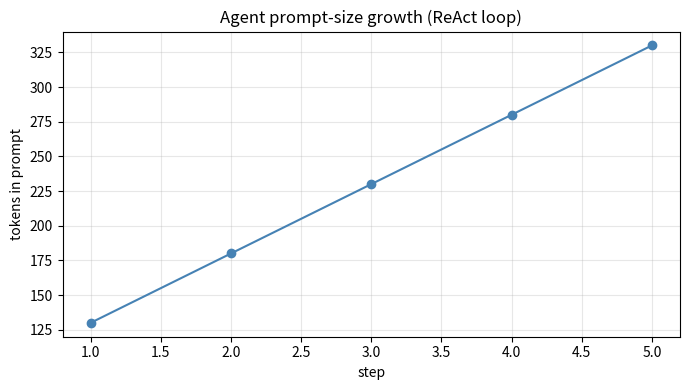

This chart was generated by the following Python code:
import re

# A mock LLM that, given a prompt, returns a "thought" and an "action".
class MockLLM:
    """Returns canned ReAct-formatted responses for demo purposes."""
    def __call__(self, prompt):
        if "search" in prompt.lower() and "Step 1" not in prompt:
            return ('Thought: I need to search for the population.\n'
                    'Action: search\n'
                    'Action Input: "population of France"\n')
        if "67 million" in prompt:
            return ('Thought: Now I need to multiply by 3.\n'
                    'Action: calculator\n'
                    'Action Input: 67 * 3\n')
        if "201" in prompt:
            return ('Thought: I have the answer.\n'
                    'Final Answer: The population of France times 3 is about 201 million.\n')
        return "Thought: I don't know what to do.\nFinal Answer: I cannot help."

# Mock tools: their "execution" is just a canned string.
def tool_search(query):
    return "France has a population of about 67 million people."

def tool_calculator(expression):
    try:
        return str(eval(expression))   # safe in this controlled demo
    except Exception as e:
        return f"error: {e}"

TOOLS = {"search": tool_search, "calculator": tool_calculator}

# The ReAct agent loop.
def react_agent(question, llm, max_steps=5):
    scratchpad = ""
    for step in range(max_steps):
        prompt = f"Question: {question}\n{scratchpad}\nStep {step+1}:"
        out = llm(prompt)
        # Parse the LLM output for an action or final answer.
        if "Final Answer:" in out:
            return out.split("Final Answer:")[1].strip(), step+1
        m = re.search(r"Action: (\w+)\nAction Input: (.+)", out)
        if not m:
            return f"(no action parsed) {out}", step+1
        tool_name, tool_input = m.groups()
        tool_input = tool_input.strip().strip('"')
        if tool_name not in TOOLS:
            return f"(unknown tool {tool_name})", step+1
        observation = TOOLS[tool_name](tool_input)
        scratchpad += f"\n{out}\nObservation: {observation}"
    return "(max steps reached)", max_steps

answer, steps = react_agent("What is the population of France times 3?", MockLLM())
print(f"answer after {steps} step(s): {answer}")

try:
    from langchain.agents import create_react_agent, AgentExecutor
    from langchain.tools import Tool
    from langchain_openai import ChatOpenAI
    from langchain.prompts import ChatPromptTemplate

    # In production you'd use a real LLM. We skip the live demo to avoid
    # requiring an API key.
    print("langchain is installed; pattern would be:")
    print("  llm = ChatOpenAI(model='gpt-4o-mini')")
    print("  tools = [Tool(name='search', func=..., description='...')]")
    print("  agent = create_react_agent(llm, tools, prompt)")
    print("  executor = AgentExecutor(agent=agent, tools=tools)")
    print("  result = executor.invoke({'input': question})")
except ImportError as e:
    print(f"langchain not installed ({e}) — pip install langchain langchain-openai")

agent_eval = [
    {"q": "What is 12 * 7?",            "tool": "calculator", "gold": "84"},
    {"q": "What is the population of France times 3?",
     "tool": "search+calculator", "gold": "201 million"},
    {"q": "Square root of 144?",        "tool": "calculator", "gold": "12"},
    {"q": "What is 50 * (3 + 2)?",       "tool": "calculator", "gold": "250"},
    {"q": "How tall is the Eiffel Tower in metres divided by 100?",
     "tool": "search+calculator", "gold": "3.3"},
]
print(f"agent eval size: {len(agent_eval)}")
for qa in agent_eval:
    print(f"  Q: {qa['q']}")
    print(f"    tool: {qa['tool']}  gold: {qa['gold']}")

import matplotlib.pyplot as plt
import numpy as np

# Mock trace: 5 steps, each appending ~50 tokens to the scratchpad.
steps = list(range(1, 6))
token_per_step = 80  # base prompt
cumulative = []
for step in steps:
    token_per_step += 50  # scratchpad grows by ~50 tokens per step
    cumulative.append(token_per_step)

plt.figure(figsize=(7, 4))
plt.plot(steps, cumulative, "o-", color="steelblue")
plt.xlabel("step"); plt.ylabel("tokens in prompt")
plt.title("Agent prompt-size growth (ReAct loop)")
plt.grid(alpha=0.3)
plt.tight_layout(); plt.show()
print(f"total tokens used: {sum(cumulative)}")

# Run our mock agent on the eval set and report metrics.
successes = 0
total_steps = 0
for qa in agent_eval:
    answer, steps = react_agent(qa["q"], MockLLM())
    # Crude substring match — real eval would use semantic match.
    ok = qa["gold"].lower() in answer.lower()
    successes += int(ok)
    total_steps += steps
    print(f"  Q: {qa['q'][:40]:42s}  ok={ok}  steps={steps}")

n = len(agent_eval)
print(f"\nsuccess rate: {successes}/{n} = {successes/n:.0%}")
print(f"avg steps   : {total_steps/n:.1f}")
